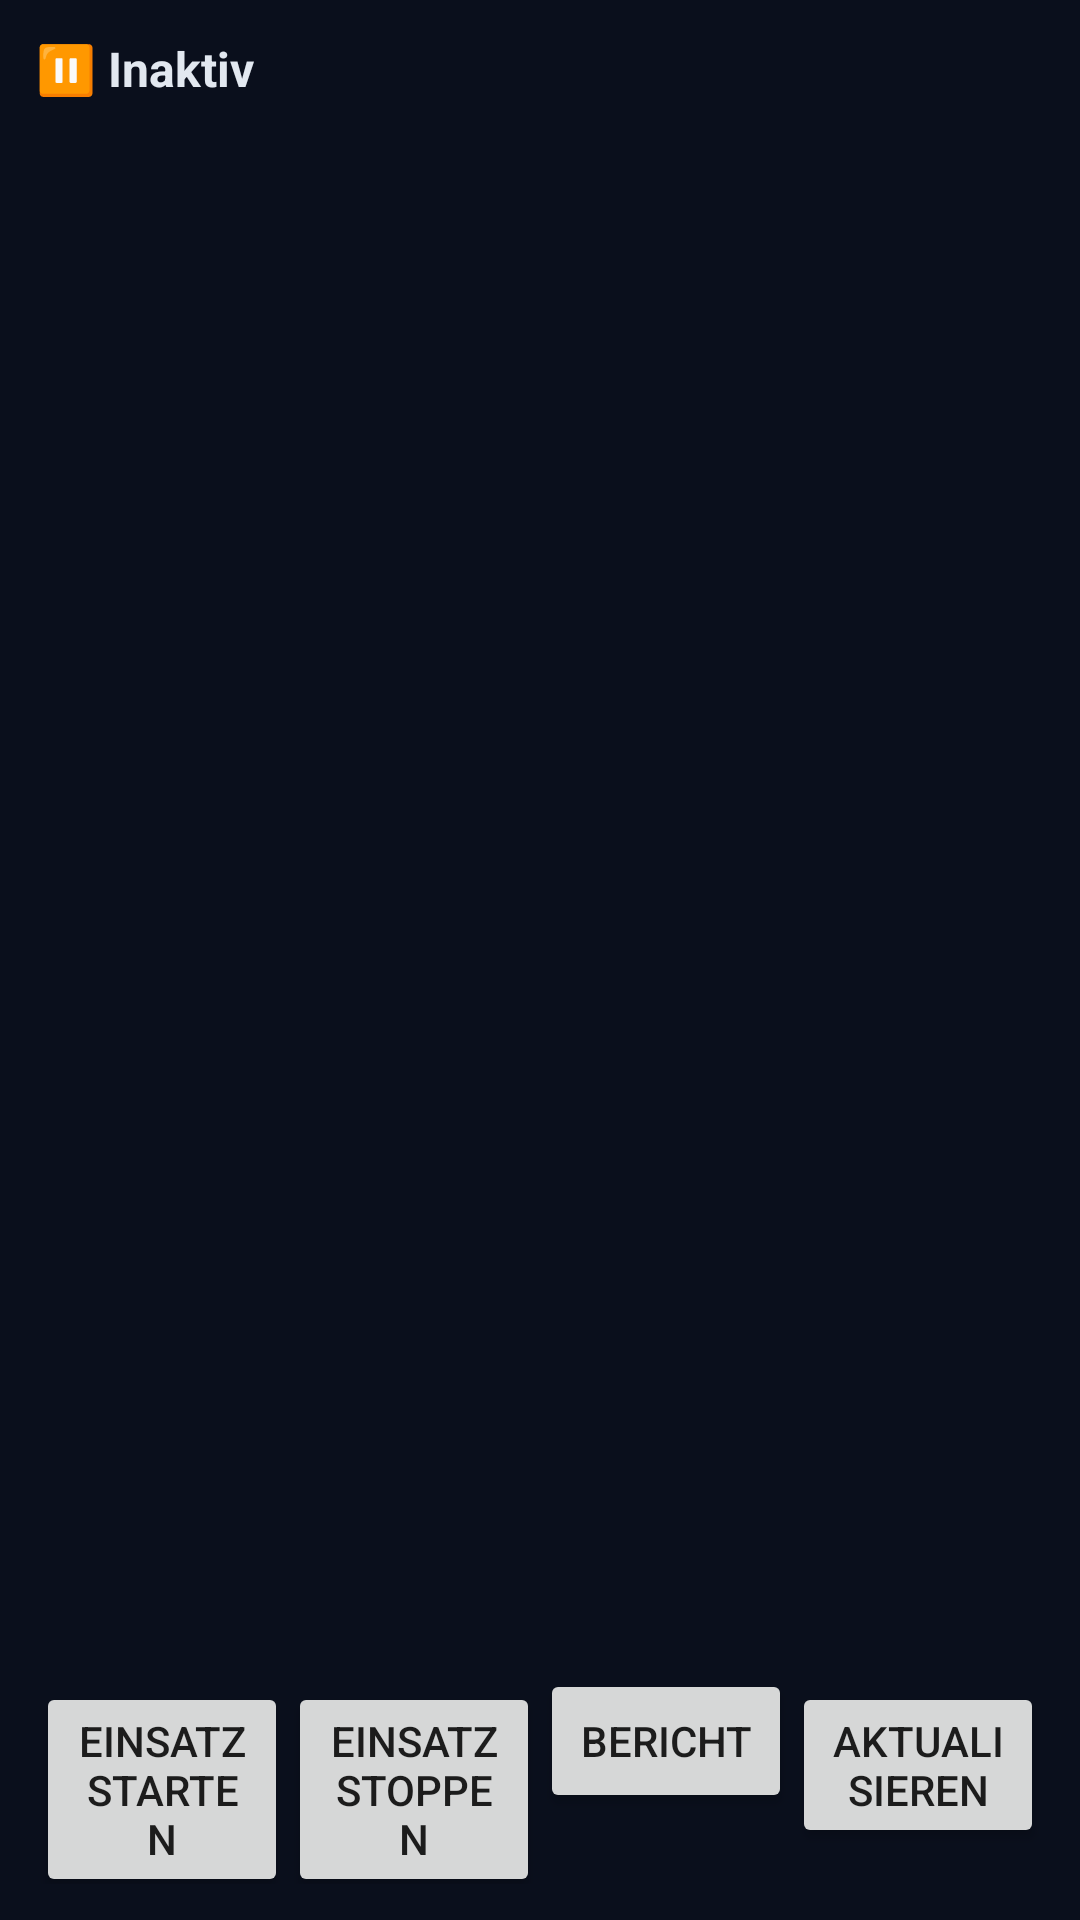

Write the Android layout XML for this screen, with the resource values it uses.
<!-- AndroidManifest.xml: application theme Theme.ThreeAgent -->
<!-- res/layout/fragment_tactical_dashboard.xml -->
<?xml version="1.0" encoding="utf-8"?>
<LinearLayout xmlns:android="http://schemas.android.com/apk/res/android"
    android:layout_width="match_parent"
    android:layout_height="match_parent"
    android:orientation="vertical"
    android:padding="12dp"
    android:background="#0A0F1C">

    <TextView
        android:id="@+id/tvOperationStatus"
        android:layout_width="wrap_content"
        android:layout_height="wrap_content"
        android:text="⏸️ Inaktiv"
        android:textColor="#E2E8F0"
        android:textSize="16sp"
        android:textStyle="bold" />

    <TextView
        android:id="@+id/tvStats"
        android:layout_width="match_parent"
        android:layout_height="wrap_content"
        android:layout_marginTop="8dp"
        android:textColor="#94A3B8"
        android:textSize="12sp"
        android:fontFamily="monospace" />

    <androidx.recyclerview.widget.RecyclerView
        android:id="@+id/rvPersonnel"
        android:layout_width="match_parent"
        android:layout_height="0dp"
        android:layout_weight="1"
        android:layout_marginTop="8dp" />

    <androidx.recyclerview.widget.RecyclerView
        android:id="@+id/rvAlerts"
        android:layout_width="match_parent"
        android:layout_height="120dp"
        android:layout_marginTop="8dp" />

    <LinearLayout
        android:layout_width="match_parent"
        android:layout_height="wrap_content"
        android:layout_marginTop="8dp"
        android:orientation="horizontal">

        <Button
            android:id="@+id/btnStartOperation"
            android:layout_width="0dp"
            android:layout_height="wrap_content"
            android:layout_weight="1"
            android:text="Einsatz starten" />

        <Button
            android:id="@+id/btnStopOperation"
            android:layout_width="0dp"
            android:layout_height="wrap_content"
            android:layout_weight="1"
            android:text="Einsatz stoppen" />

        <Button
            android:id="@+id/btnExportReport"
            android:layout_width="0dp"
            android:layout_height="wrap_content"
            android:layout_weight="1"
            android:text="Bericht" />

        <Button
            android:id="@+id/btnRefresh"
            android:layout_width="0dp"
            android:layout_height="wrap_content"
            android:layout_weight="1"
            android:text="Aktualisieren" />
    </LinearLayout>
</LinearLayout>
<!-- resources referenced by this layout -->
<resources>
  <style name="Theme.ThreeAgent" parent="Theme.AppCompat.DayNight.NoActionBar">
          <item name="colorPrimary">@color/primary</item>
          <item name="colorPrimaryDark">@color/primary_dark</item>
          <item name="colorAccent">@color/secondary</item>
          <item name="colorSecondary">@color/secondary</item>
          <item name="android:windowBackground">@color/background</item>
          <item name="android:colorBackground">@color/background</item>
          <item name="android:statusBarColor">@color/background</item>
          <item name="android:navigationBarColor">@color/surface</item>
      </style>
  <color name="primary">#0066FF</color>
  <color name="primary_dark">#0044CC</color>
  <color name="secondary">#00C8A0</color>
  <color name="background">#0D0D1A</color>
  <color name="surface">#1A1A2E</color>
</resources>
